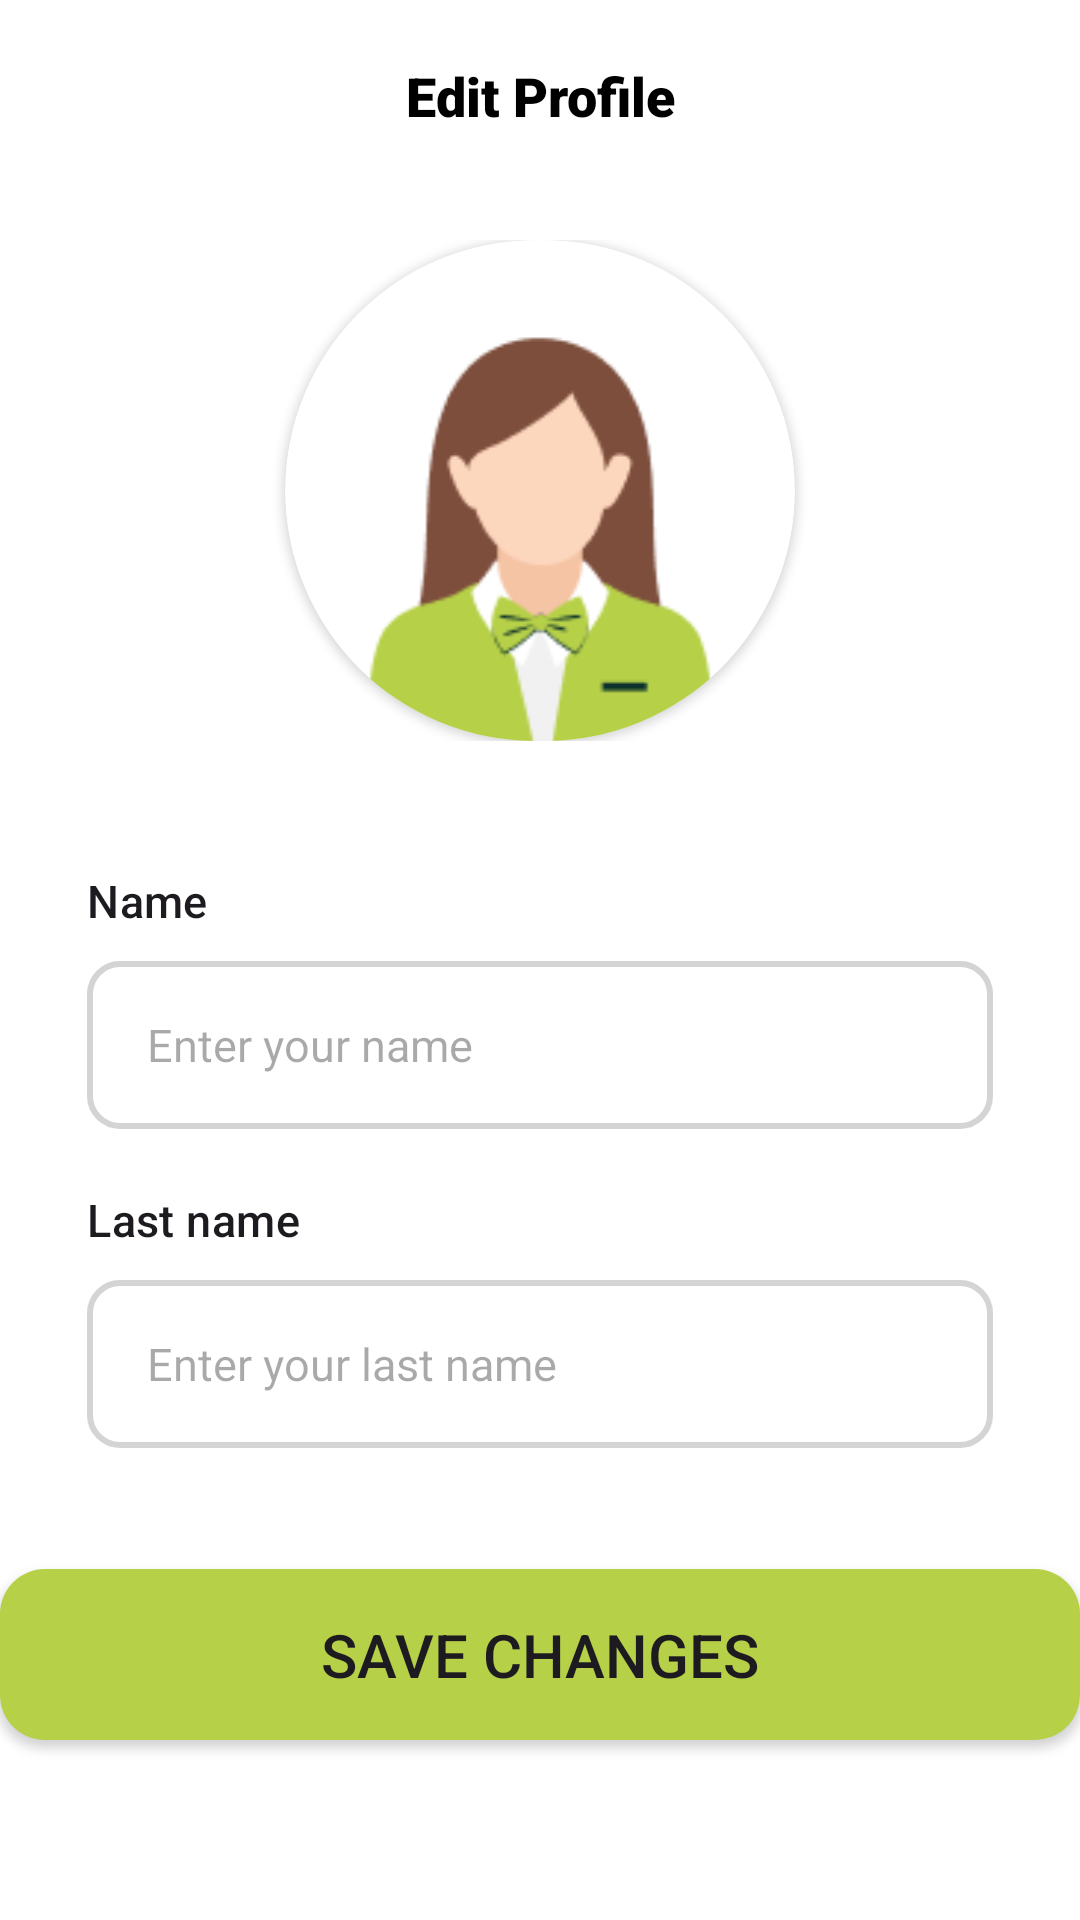

Layout XML and referenced resources for this Android screen:
<!-- AndroidManifest.xml: application theme Theme.QuideeStore -->
<!-- res/layout/activity_edit_profile.xml -->
<?xml version="1.0" encoding="utf-8"?>
<androidx.coordinatorlayout.widget.CoordinatorLayout xmlns:android="http://schemas.android.com/apk/res/android"
    xmlns:app="http://schemas.android.com/apk/res-auto"
    xmlns:tools="http://schemas.android.com/tools"
    android:id="@+id/main"
    android:background="@color/white"
    android:layout_width="match_parent"
    android:layout_height="match_parent"
    tools:context=".EditProfileActivity">

    <com.google.android.material.appbar.AppBarLayout
        android:layout_width="match_parent"
        android:layout_height="wrap_content"
        android:background="@color/white"
        >

        <androidx.appcompat.widget.Toolbar
            android:id="@+id/toolbar"
            android:layout_width="match_parent"
            android:layout_height="?attr/actionBarSize"
            android:background="@color/white">

            <ImageButton
                android:id="@+id/toolbar_back_icon"
                android:layout_width="wrap_content"
                android:layout_height="wrap_content"
                android:layout_gravity="start"
                android:background="@color/white"
                android:importantForAccessibility="no"
                android:src="@drawable/baseline_arrow_back_ios_new_24"
                tools:ignore="TouchTargetSizeCheck" />

            <TextView
                android:id="@+id/toolbar_title"
                android:layout_width="wrap_content"
                android:layout_height="wrap_content"
                android:layout_gravity="center"
                android:text="@string/edit_profile"
                android:fontFamily="sans-serif-black"
                android:textColor="@color/black"
                android:textSize="18sp" />

        </androidx.appcompat.widget.Toolbar>

    </com.google.android.material.appbar.AppBarLayout>


    <LinearLayout
        android:layout_width="match_parent"
        android:layout_height="wrap_content"
        android:orientation="vertical"
        android:gravity="center"
        android:layout_marginTop="80dp">


        <androidx.cardview.widget.CardView
            android:layout_width="170dp"
            android:layout_height="167dp"
            android:elevation="15dp"
            android:id="@+id/view2"
            app:cardCornerRadius="150dp">

            <ImageView
                android:layout_height="170dp"
                android:layout_width="match_parent"
                android:id="@+id/imageView1"
                android:importantForAccessibility="no"
                android:src="@drawable/profile"
                android:scaleType="centerCrop"
                android:layout_gravity="center" />

        </androidx.cardview.widget.CardView>



    </LinearLayout>

    <LinearLayout
        android:layout_width="match_parent"
        android:layout_height="wrap_content"
        android:layout_marginStart="29dp"
        android:layout_marginEnd="29dp"
        android:orientation="vertical"
        android:layout_marginTop="270dp"
        >

        <TextView
            android:id="@+id/text_view_name"
            android:layout_width="wrap_content"
            android:layout_height="wrap_content"
            android:text="@string/name"
            android:textAlignment="textStart"
            android:textAppearance="@style/TextAppearance.Material3.TitleMedium"
            android:textSize="15sp"
            android:layout_marginBottom="10dp"
            android:layout_marginTop="20dp"/>

        <EditText
            android:id="@+id/editText_name"
            android:layout_width="match_parent"
            android:layout_height="56dp"
            android:hint="@string/hint_name"
            android:autofillHints="password"
            android:paddingStart="20dp"
            android:textSize="15sp"
            android:inputType="text"
            android:paddingEnd="10dp"
            android:background="@drawable/edittext_rounded_corners" />

        <TextView
            android:id="@+id/text_view_last_name"
            android:layout_width="wrap_content"
            android:layout_height="wrap_content"
            android:text="@string/last_name"
            android:textAlignment="textStart"
            android:textAppearance="@style/TextAppearance.Material3.TitleMedium"
            android:textSize="15sp"
            android:layout_marginBottom="10dp"
            android:layout_marginTop="20dp"/>



        <EditText
            android:id="@+id/editText_last_name"
            android:layout_width="match_parent"
            android:layout_height="56dp"
            android:hint="@string/hint_last_name"
            android:importantForAutofill="no"
            android:paddingStart="20dp"
            android:textSize="15sp"
            android:inputType="text"
            android:paddingEnd="10dp"
            android:background="@drawable/edittext_rounded_corners" />


    </LinearLayout>

    <Button
        android:id="@+id/btn_save_changes"
        android:layout_width="360dp"
        android:layout_height="57dp"
        android:background="@drawable/button_drawable"
        android:text="@string/save_changes"
        android:textSize="20sp"
        app:backgroundTint="@null"
        android:layout_gravity="bottom|center"
        android:layout_marginStart="25dp"
        android:layout_marginEnd="25dp"
        android:layout_marginBottom="60dp"
        tools:ignore="VisualLintButtonSize" />




</androidx.coordinatorlayout.widget.CoordinatorLayout>
<!-- resources referenced by this layout -->
<resources>
  <color name="black">#FF000000</color>
  <color name="white">#FFFFFFFF</color>
  <!-- drawable button_drawable (drawable) -->
  <shape xmlns:android="http://schemas.android.com/apk/res/android"
      android:shape="rectangle">
      <solid android:color="@color/primary" />
      <corners android:radius="15dp" />
  </shape>
  <!-- drawable edittext_rounded_corners (drawable) -->
  <selector xmlns:android="http://schemas.android.com/apk/res/android">
  
      <item android:state_pressed="true" android:state_focused="true">
          <shape>
              <stroke
                  android:width="2dp"
                  android:color="@color/grey" />
              <corners
                  android:radius="10dp" />
          </shape>
      </item>
  
      <item android:state_pressed="true" android:state_focused="false">
          <shape>
              <stroke
                  android:width="2dp"
                  android:color="@color/grey" />
              <corners
                  android:radius="10dp" />
          </shape>
      </item>
  
      <item android:state_pressed="false" android:state_focused="true">
          <shape>
              <stroke
                  android:width="2dp"
                  android:color="@color/grey" />
              <corners
                  android:radius="10dp" />
          </shape>
      </item>
  
      <item android:state_pressed="false" android:state_focused="false">
          <shape>
              <stroke
                  android:width="2dp"
                  android:color="@color/grey" />
              <corners
                  android:radius="10dp" />
          </shape>
      </item>
  
      <item android:state_enabled="true">
          <shape>
              <padding
                  android:left="4dp"
                  android:top="4dp"
                  android:right="4dp"
                  android:bottom="4dp"
                  />
          </shape>
  
      </item>
  
  
  </selector>
  <!-- drawable profile: png bitmap (drawable, 5400 bytes) -->
  <string name="edit_profile">Edit Profile</string>
  <string name="hint_last_name">Enter your last name</string>
  <string name="hint_name">Enter your name</string>
  <string name="last_name">Last name</string>
  <string name="name">Name</string>
  <string name="save_changes">Save changes</string>
  <style name="Theme.QuideeStore" parent="Base.Theme.QuideeStore" />
  <color name="primary">#B6D048</color>
  <color name="grey">#D4D4D4</color>
  <style name="Base.Theme.QuideeStore" parent="Theme.Material3.DayNight.NoActionBar">
          
          
      </style>
</resources>
